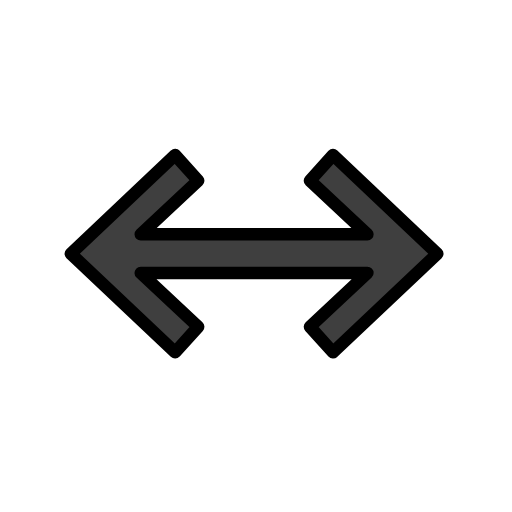
t = 0.00 s
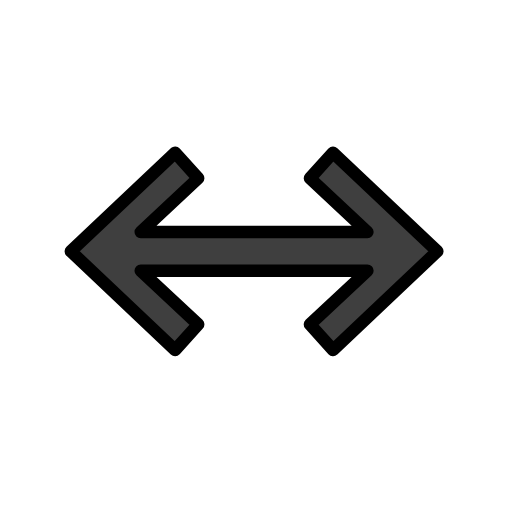
t = 0.48 s
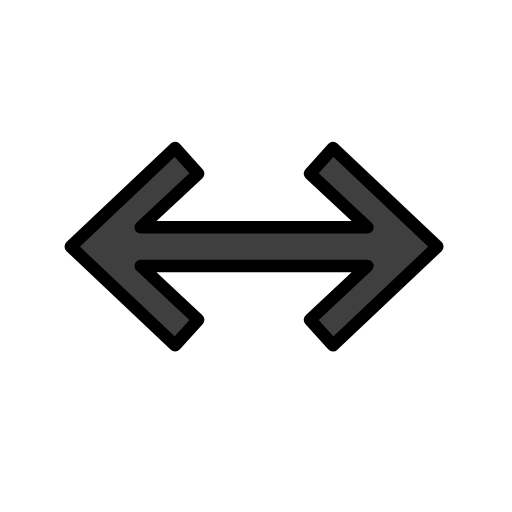
t = 1.43 s
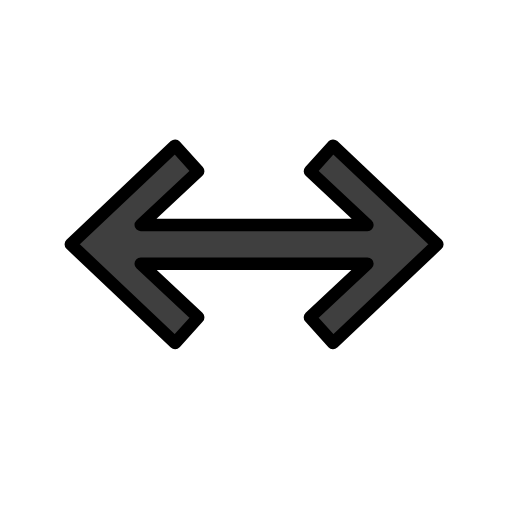
t = 1.90 s
t = 2.38 s: frame unchanged from t = 1.43 s, image omitted
t = 3.33 s: frame unchanged from t = 0.48 s, image omitted

The animated SVG that drew these frames (rendered in a browser with its animation timeline set to each time). Animation: 1 SMIL element (animateTransform=1); one cycle of 3.80 s, repeats indefinitely.

<?xml version='1.0' encoding='utf-8'?>
<svg xmlns="http://www.w3.org/2000/svg" id="emoji" viewBox="-5 -5 82 82" width="200" height="200" role="img">
  <title>OpenMoji: left right black arrow</title><g><g id="color">
    <polygon id="_" fill="#3f3f3f" points="48.341 19.828 44.641 23.928 53.841 32.528 17.54 32.528 26.74 23.928 23.04 19.828 6.34 35.628 23.04 51.428 26.74 47.328 17.54 38.728 53.841 38.728 44.641 47.328 48.341 51.428 65.041 35.628 48.341 19.828" />
  </g>
  <g id="line">
    <polygon id="_2" fill="none" stroke="#000" stroke-linecap="round" stroke-linejoin="round" stroke-width="2" points="48.341 19.828 44.641 23.928 53.841 32.528 17.54 32.528 26.74 23.928 23.04 19.828 6.34 35.628 23.04 51.428 26.74 47.328 17.54 38.728 53.841 38.728 44.641 47.328 48.341 51.428 65.041 35.628 48.341 19.828" />
  </g>
<animateTransform attributeName="transform" type="translate" values="0 0;0 -1.5;0 0" dur="3.8s" repeatCount="indefinite" /></g></svg>
